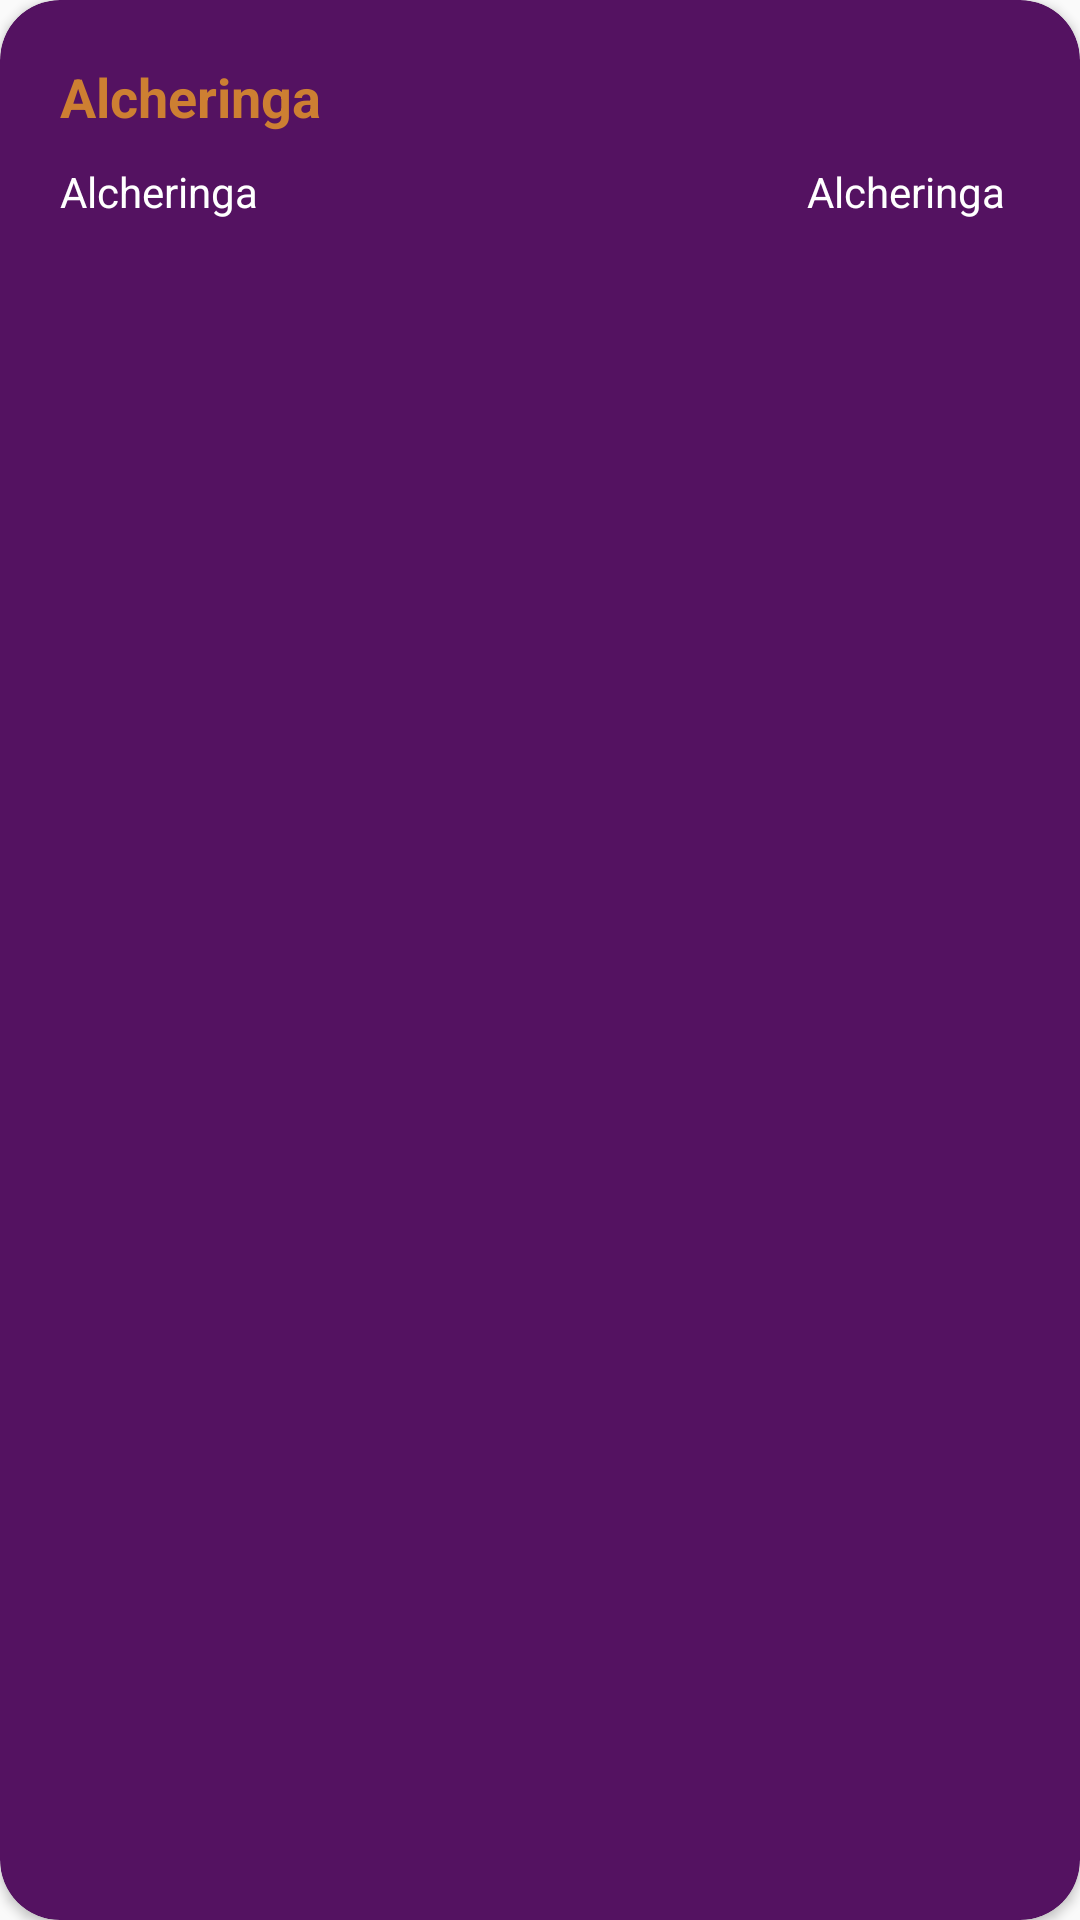

Here is an Android app screen rendered from its layout file. Give the layout XML and the strings, colors and styles it references.
<!-- AndroidManifest.xml: application theme AppTheme -->
<!-- res/layout/adapter_schedule_child.xml -->
<?xml version="1.0" encoding="utf-8"?>
<androidx.cardview.widget.CardView xmlns:android="http://schemas.android.com/apk/res/android"
    xmlns:app="http://schemas.android.com/apk/res-auto"
    android:layout_width="match_parent"
    android:layout_height="wrap_content"
    app:cardBackgroundColor="@color/colorPrimary"
    app:cardCornerRadius="20dp"
    app:cardElevation="2dp"
    app:cardPreventCornerOverlap="false"
    android:layout_marginBottom="20dp"
    android:layout_marginRight="20dp">
    <androidx.constraintlayout.widget.ConstraintLayout
        android:layout_width="match_parent"
        android:layout_height="wrap_content"
        android:padding="20dp">

        <TextView
            android:id="@+id/eventTxt"
            style="@style/textBold"
            android:layout_width="match_parent"
            android:layout_height="wrap_content"
            android:text="@string/app_name"
            android:textColor="@color/Bronze"
            app:layout_constraintTop_toTopOf="parent"/>
        <LinearLayout
            android:id="@+id/timeLyt"
            app:layout_constraintTop_toBottomOf="@+id/eventTxt"
            android:layout_width="match_parent"
            android:layout_height="wrap_content"
            android:orientation="horizontal"
            android:layout_marginTop="10dp"
            android:weightSum="10">
            <TextView
                android:layout_width="0dp"
                android:layout_height="wrap_content"
                android:layout_weight="7"
                android:layout_marginRight="5dp"
                android:id="@+id/venueTxt"
                android:text="@string/app_name"
                style="@style/textDescription"/>
            <TextView
                android:gravity="right"
                android:layout_width="0dp"
                android:layout_height="wrap_content"
                android:layout_weight="3"
                android:layout_marginRight="5dp"
                android:id="@+id/timeTxt"
                android:text="@string/app_name"
                style="@style/textDescription"/>
        </LinearLayout>
    </androidx.constraintlayout.widget.ConstraintLayout>
</androidx.cardview.widget.CardView>
<!-- resources referenced by this layout -->
<resources>
  <color name="Bronze">#CD7F32</color>
  <color name="colorPrimary">#541261</color>
  <string name="app_name">Alcheringa</string>
  <style name="textBold">
          <item name="android:textColor">@color/white</item>
          <item name="android:textSize">18sp</item>
          <item name="android:textStyle">bold</item>
      </style>
  <style name="textDescription">
          <item name="android:textColor">@color/white</item>
          <item name="android:textSize">14sp</item>
      </style>
  <style name="AppTheme" parent="Theme.AppCompat.Light.NoActionBar">
          
          <item name="colorPrimary">@color/colorPrimary</item>
          <item name="colorPrimaryDark">@color/colorPrimaryDark</item>
          <item name="colorAccent">@color/colorAccent</item>
      </style>
  <color name="white">#ffff</color>
  <color name="colorPrimaryDark">#541261</color>
  <color name="colorAccent">#17224d</color>
</resources>
